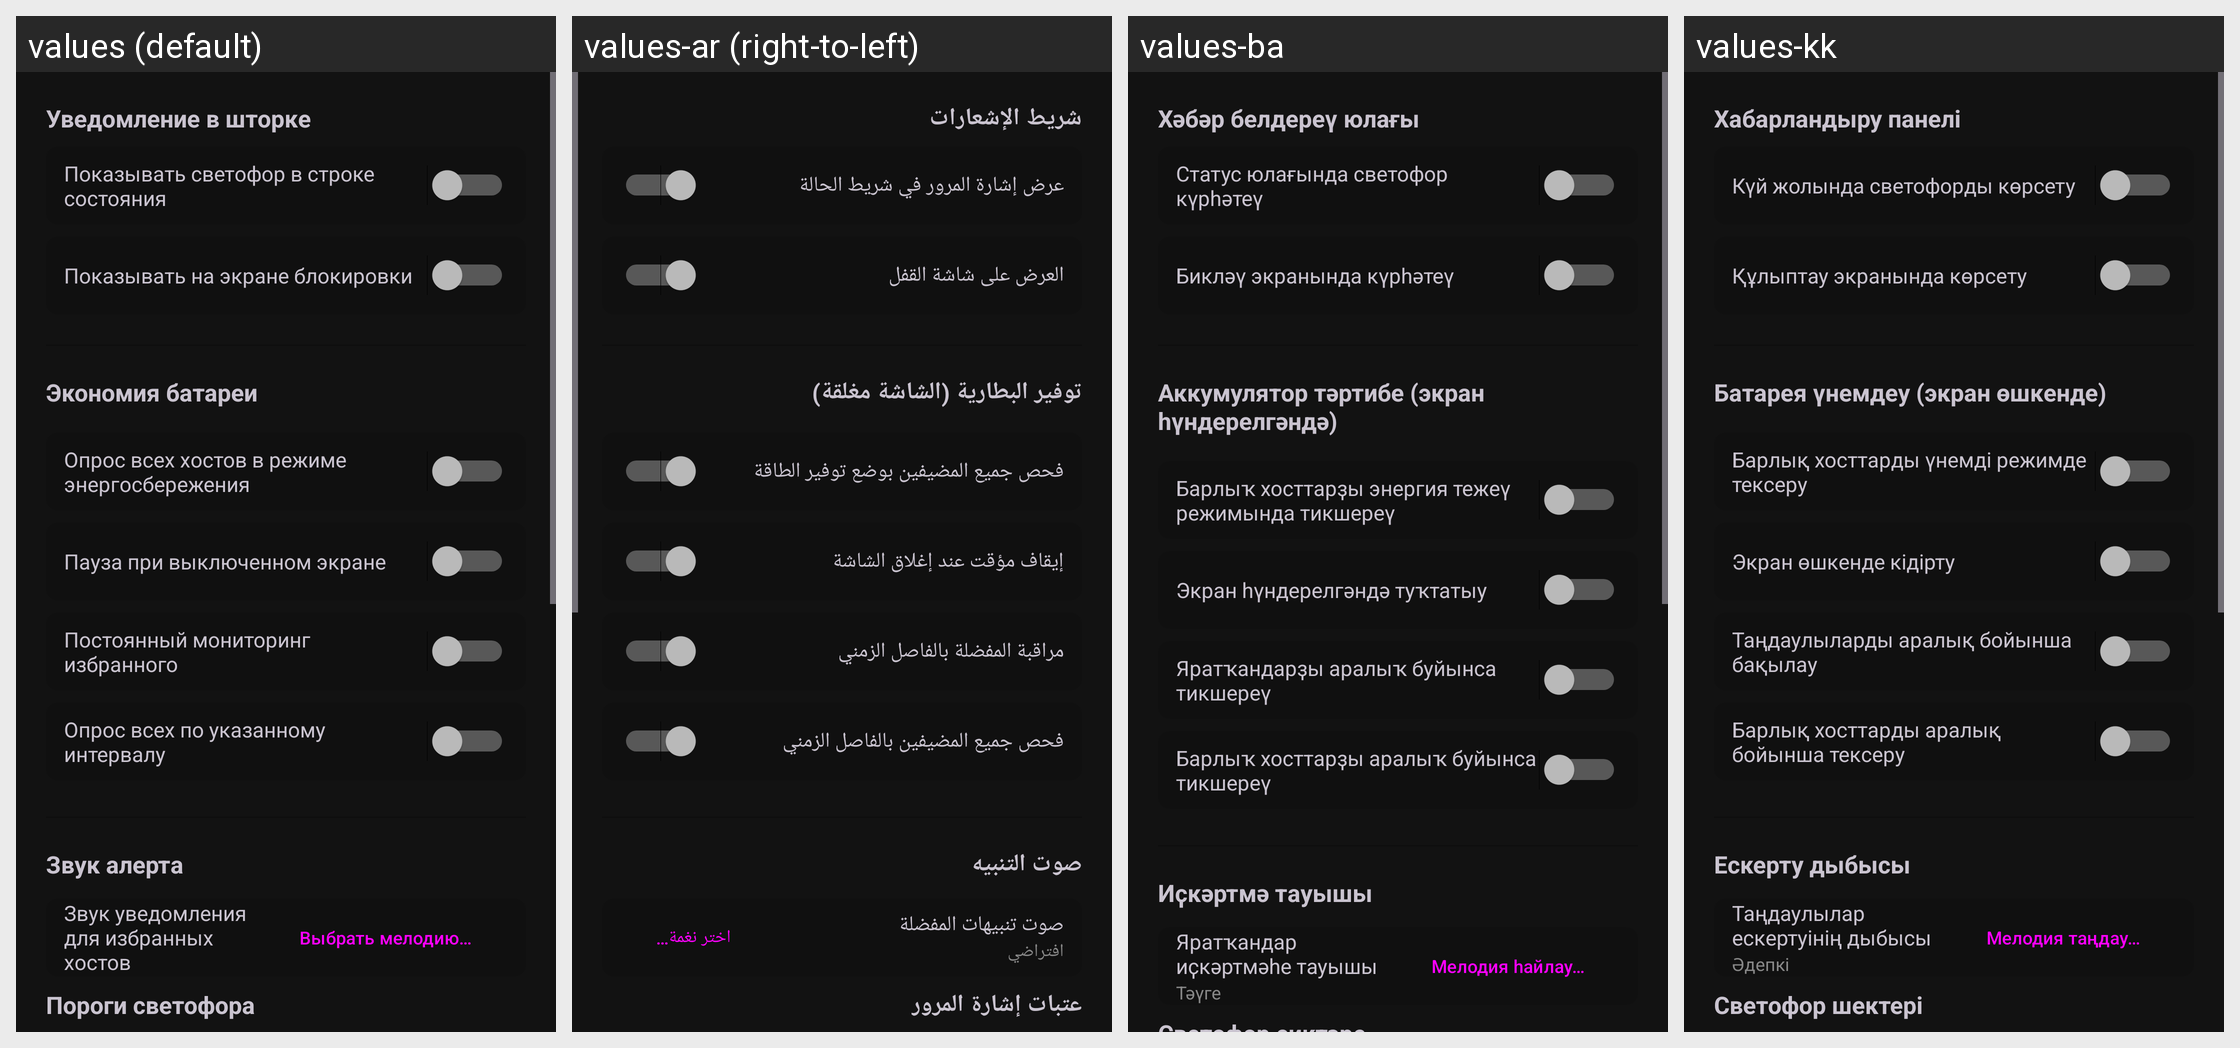

Locale-by-locale string values for the Android screen shown in this grid:
Android screen res/layout/activity_settings.xml rendered under 4 locales, left to right: values (default), values-ar (right-to-left), values-ba, values-kk. Device: Nexus 5 (rendered at 1080×1920; each locale shown at half size, 540×960, under a caption strip naming it); theme Theme.MultiPing.
Other locales in the repository, not shown: values-de, values-en, values-es, values-fr, values-ja, values-ko, values-pt, values-zh.
Strings drawn on this screen, with the default value and each locale's value (text and hints the layout hard-codes, and strings that could not be matched under every locale, appear in the picture but are not listed):

settings_notification
  values: Уведомление в шторке
  values-ar: شريط الإشعارات
  values-ba: Хәбәр белдереү юлағы
  values-kk: Хабарландыру панелі

settings_notification_desc
  values: Показывать светофор в строке состояния
  values-ar: عرض إشارة المرور في شريط الحالة
  values-ba: Статус юлағында светофор күрһәтеү
  values-kk: Күй жолында светофорды көрсету

settings_show_on_lock_screen
  values: Показывать на экране блокировки
  values-ar: العرض على شاشة القفل
  values-ba: Бикләү экранында күрһәтеү
  values-kk: Құлыптау экранында көрсету

settings_battery
  values: Экономия батареи
  values-ar: توفير البطارية (الشاشة مغلقة)
  values-ba: Аккумулятор тәртибе (экран һүндерелгәндә)
  values-kk: Батарея үнемдеу (экран өшкенде)

settings_battery_all_eco
  values: Опрос всех хостов в режиме энергосбережения
  values-ar: فحص جميع المضيفين بوضع توفير الطاقة
  values-ba: Барлыҡ хосттарҙы энергия тежеү режимында тикшереү
  values-kk: Барлық хосттарды үнемді режимде тексеру

settings_pause_screen_off
  values: Пауза при выключенном экране
  values-ar: إيقاف مؤقت عند إغلاق الشاشة
  values-ba: Экран һүндерелгәндә туҡтатыу
  values-kk: Экран өшкенде кідірту

settings_monitor_favs_screen_off
  values: Постоянный мониторинг избранного
  values-ar: مراقبة المفضلة بالفاصل الزمني
  values-ba: Яратҡандарҙы аралыҡ буйынса тикшереү
  values-kk: Таңдаулыларды аралық бойынша бақылау

settings_battery_all_interval
  values: Опрос всех по указанному интервалу
  values-ar: فحص جميع المضيفين بالفاصل الزمني
  values-ba: Барлыҡ хосттарҙы аралыҡ буйынса тикшереү
  values-kk: Барлық хосттарды аралық бойынша тексеру

settings_alert_sound
  values: Звук алерта
  values-ar: صوت التنبيه
  values-ba: Иҫкәртмә тауышы
  values-kk: Ескерту дыбысы

settings_alert_sound_desc
  values: Звук уведомления для избранных хостов
  values-ar: صوت تنبيهات المفضلة
  values-ba: Яратҡандар иҫкәртмәһе тауышы
  values-kk: Таңдаулылар ескертуінің дыбысы

alert_sound_choose
  values: Выбрать мелодию…
  values-ar: اختر نغمة…
  values-ba: Мелодия һайлау…
  values-kk: Мелодия таңдау…
